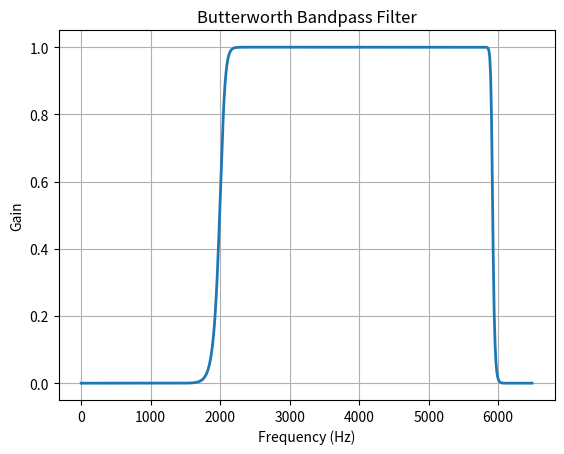

Here is the Python script that generated this plot:
#%%
import numpy as np
import matplotlib.pyplot as plt
import scipy.signal as sp

fs = 13000
fc1 = 2000
fc2 = 6000
ft = 250

rp = 0.2
rs = 20

wp = np.array([fc1 + ft/2, fc2 - ft/2])/(fs/2)
ws = np.array([fc1 - ft/2, fc2 + ft/2])/(fs/2)

N, w = sp.buttord(wp, ws, rp, rs)
b, a = sp.butter(N, w, btype = 'bandpass', output = 'ba')
w, h = sp.freqz(b, a, worN = 512, plot = None)
f = (fs/2) * w / np.pi

plt.close('all')
plt.plot(f,abs(h), linewidth = 2)
plt.grid()
plt.xlabel('Frequency (Hz)')
plt.ylabel('Gain')
plt.title('Butterworth Bandpass Filter')
# %%
